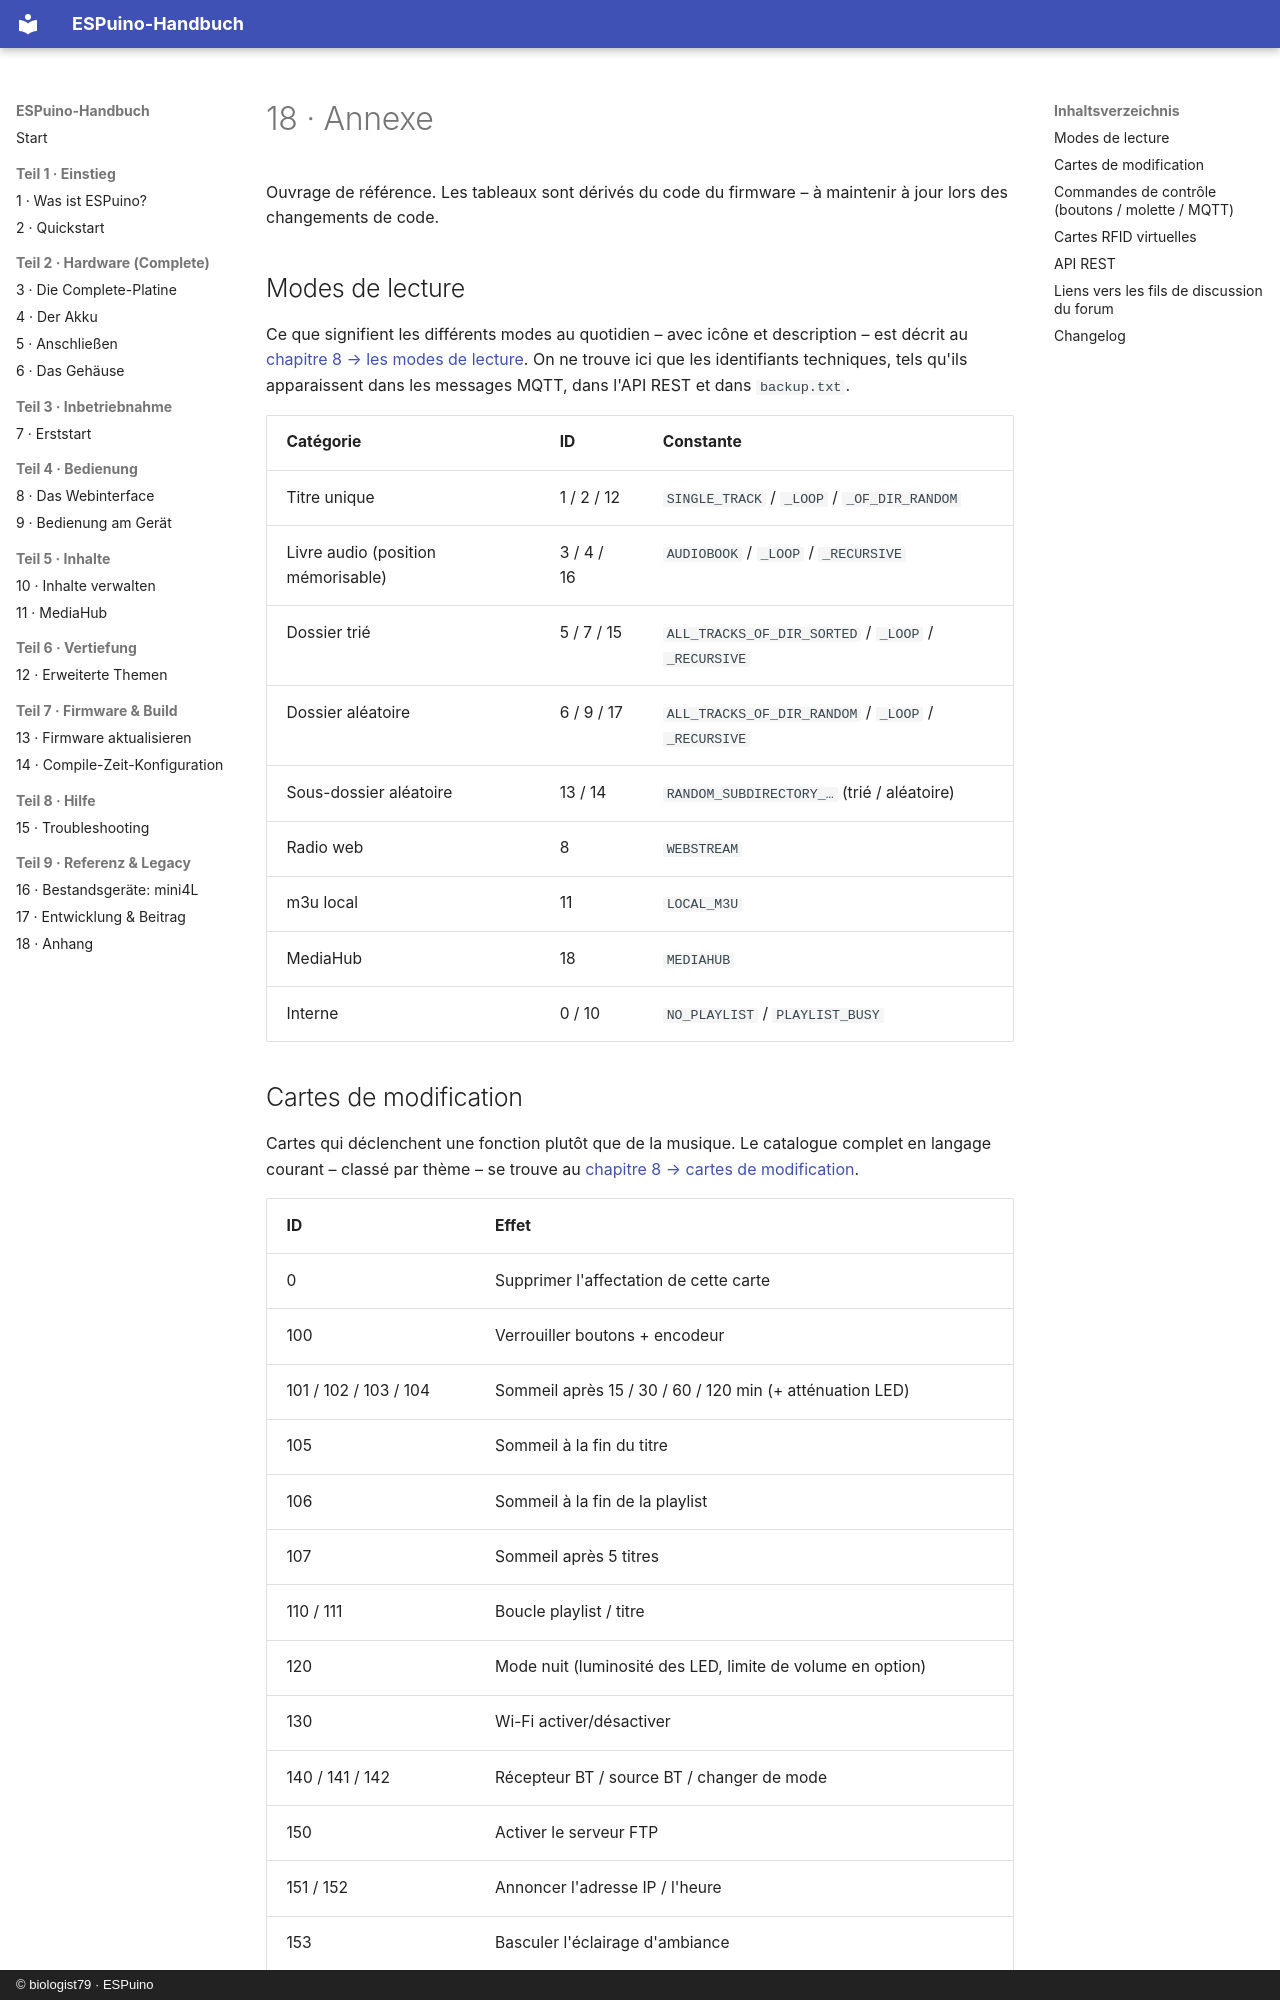

repository: biologist79/ESPuino-Docs · page: referenz/anhang.fr/index.html · generator: mkdocs · copyright: © biologist79 · ESPuino

# 18 · Annexe

Ouvrage de référence. Les tableaux sont dérivés du code du firmware – à maintenir à jour lors des
changements de code.

## Modes de lecture { #playmodi }

Ce que signifient les différents modes au quotidien – avec icône et description – est décrit au
[chapitre 8 → les modes de lecture](../bedienung/webinterface.md#abspielmodi). On ne trouve ici que
les identifiants techniques, tels qu'ils apparaissent dans les messages MQTT, dans l'API REST et
dans `backup.txt`.

| Catégorie | ID | Constante |
| --- | --- | --- |
| Titre unique | 1 / 2 / 12 | `SINGLE_TRACK` / `_LOOP` / `_OF_DIR_RANDOM` |
| Livre audio (position mémorisable) | 3 / 4 / 16 | `AUDIOBOOK` / `_LOOP` / `_RECURSIVE` |
| Dossier trié | 5 / 7 / 15 | `ALL_TRACKS_OF_DIR_SORTED` / `_LOOP` / `_RECURSIVE` |
| Dossier aléatoire | 6 / 9 / 17 | `ALL_TRACKS_OF_DIR_RANDOM` / `_LOOP` / `_RECURSIVE` |
| Sous-dossier aléatoire | 13 / 14 | `RANDOM_SUBDIRECTORY_…` (trié / aléatoire) |
| Radio web | 8 | `WEBSTREAM` |
| m3u local | 11 | `LOCAL_M3U` |
| MediaHub | 18 | `MEDIAHUB` |
| Interne | 0 / 10 | `NO_PLAYLIST` / `PLAYLIST_BUSY` |

## Cartes de modification { #modifikationskarten }

Cartes qui déclenchent une fonction plutôt que de la musique. Le catalogue complet en langage
courant – classé par thème – se trouve au
[chapitre 8 → cartes de modification](../bedienung/webinterface.md#modifikationskarten-alle-optionen).

| ID | Effet |
| --- | --- |
| 0 | Supprimer l'affectation de cette carte |
| 100 | Verrouiller boutons + encodeur |
| 101 / 102 / 103 / 104 | Sommeil après 15 / 30 / 60 / 120 min (+ atténuation LED) |
| 105 | Sommeil à la fin du titre |
| 106 | Sommeil à la fin de la playlist |
| 107 | Sommeil après 5 titres |
| 110 / 111 | Boucle playlist / titre |
| 120 | Mode nuit (luminosité des LED, limite de volume en option) |
| 130 | Wi-Fi activer/désactiver |
| 140 / 141 / 142 | Récepteur BT / source BT / changer de mode |
| 150 | Activer le serveur FTP |
| 151 / 152 | Annoncer l'adresse IP / l'heure |
| 153 | Basculer l'éclairage d'ambiance |
| 154 / 155 | Luminosité LED + / − |

La répartition en deux tableaux suit la nature de la commande, pas ce à quoi elle peut être affectée :
presque toutes les commandes de contrôle ci-dessous peuvent tout aussi bien être placées sur une carte.
Les actions disponibles **uniquement** en carte ou **uniquement** en bouton sont listées au
[chapitre 8 → Molette rotative & boutons](../bedienung/webinterface.md#drehencoder-taster).
